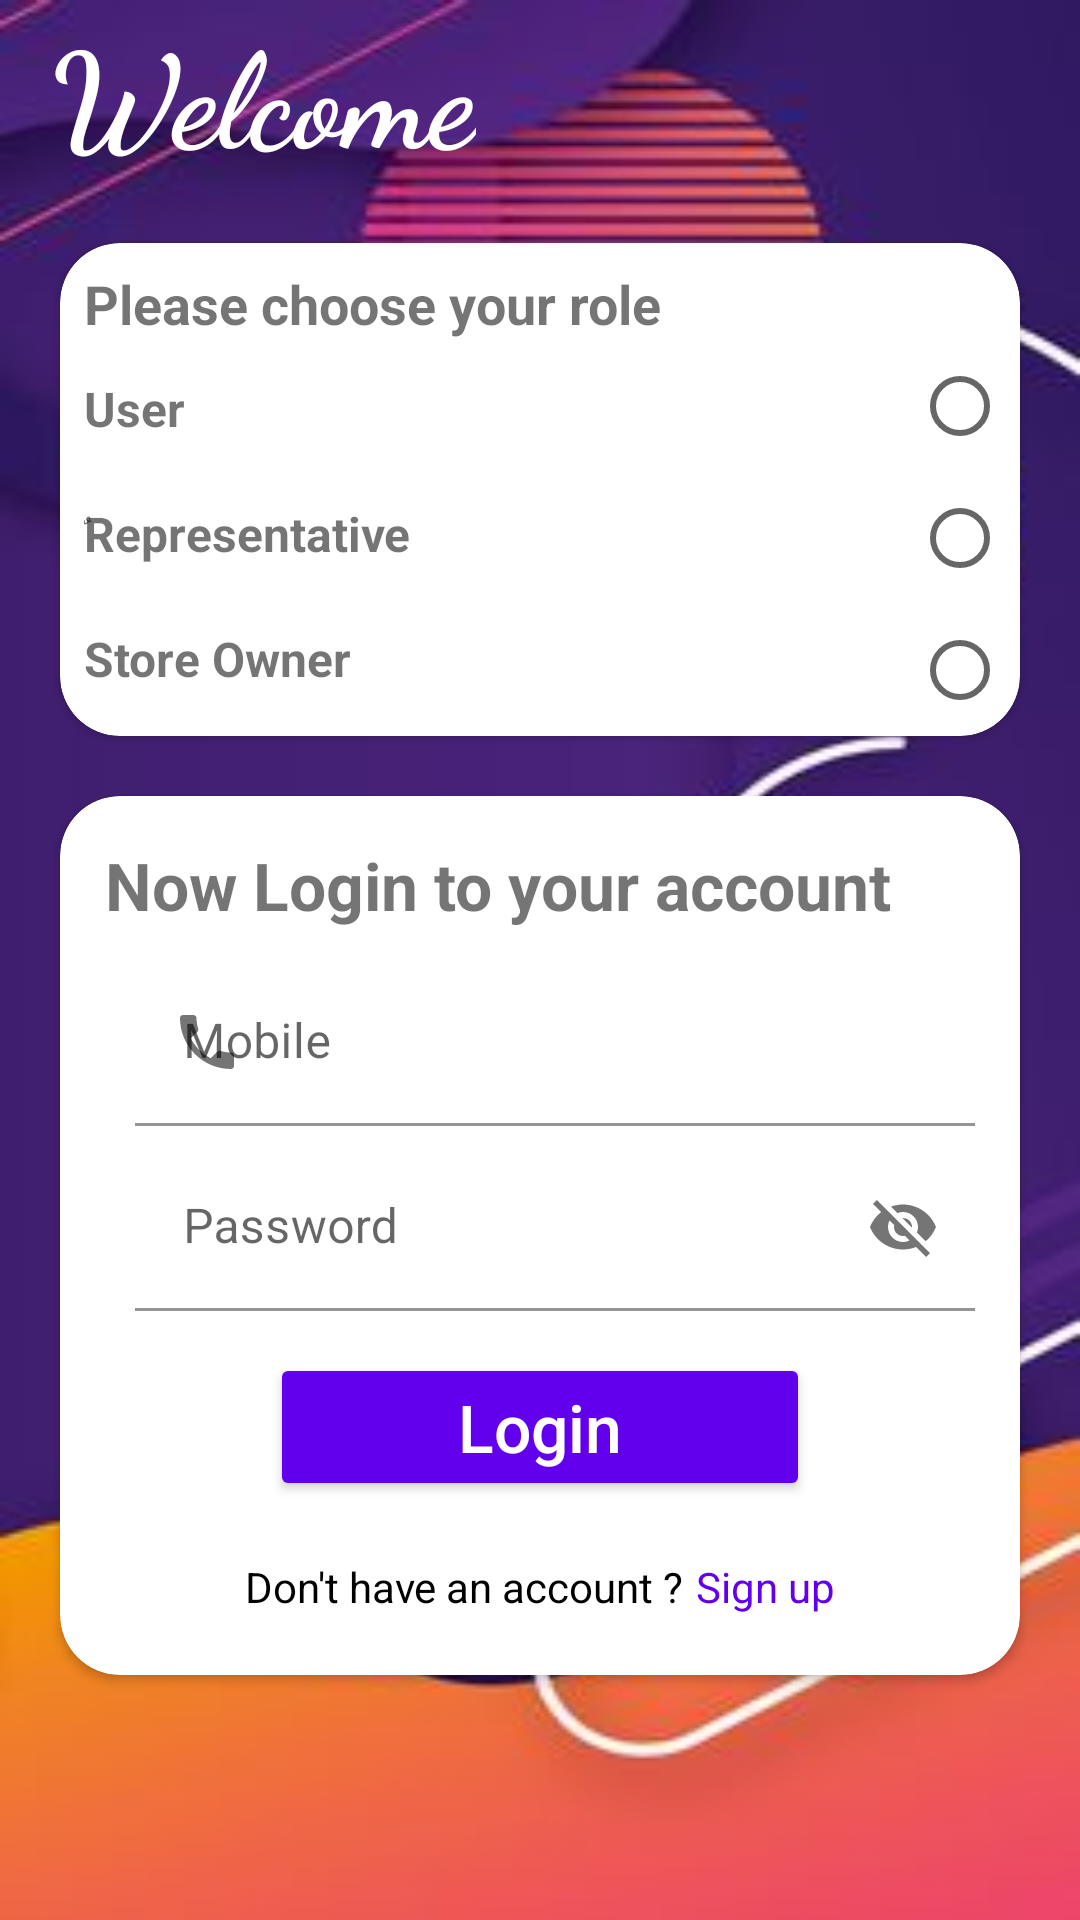

Write the Android layout XML for this screen, with the resource values it uses.
<!-- AndroidManifest.xml: application theme Theme.MbnTask -->
<!-- res/layout/login_fragment.xml -->
<?xml version="1.0" encoding="utf-8"?>
<androidx.constraintlayout.widget.ConstraintLayout xmlns:android="http://schemas.android.com/apk/res/android"
    xmlns:app="http://schemas.android.com/apk/res-auto"
    xmlns:tools="http://schemas.android.com/tools"
    android:layout_width="match_parent"
    android:layout_height="match_parent"
    android:background="@drawable/one"
    tools:context=".ui.auth.login.LoginFragment">

    <TextView
        android:id="@+id/tv1"
        android:layout_width="wrap_content"
        android:layout_height="wrap_content"
        android:layout_marginStart="17dp"
        android:fontFamily="cursive"
        android:text="@string/welcome"
        android:textColor="@color/white"
        android:textSize="44sp"
        android:textStyle="bold"
        app:layout_constraintStart_toStartOf="parent"
        app:layout_constraintTop_toTopOf="parent" />

    <androidx.cardview.widget.CardView
        android:id="@+id/role"
        android:layout_width="match_parent"
        android:layout_height="wrap_content"
        android:layout_margin="20dp"
        app:cardCornerRadius="20dp"
        app:layout_constraintEnd_toEndOf="parent"
        app:layout_constraintTop_toBottomOf="@id/tv1">

        <androidx.constraintlayout.widget.ConstraintLayout
            android:layout_width="match_parent"
            android:layout_height="match_parent"
            android:paddingBottom="4dp">

            <TextView
                android:id="@+id/tvLogin"
                android:layout_width="wrap_content"
                android:layout_height="wrap_content"
                android:layout_marginStart="8dp"
                android:layout_marginTop="8dp"
                android:text="@string/please_choose_your_role"
                android:textSize="18sp"
                android:textStyle="bold"
                app:layout_constraintStart_toStartOf="parent"
                app:layout_constraintTop_toTopOf="parent" />

            <TextView
                android:id="@+id/tvNormalUser"
                android:layout_width="wrap_content"
                android:layout_height="wrap_content"
                android:layout_marginStart="8dp"
                android:layout_marginTop="12dp"
                android:text="@string/user"
                android:textSize="16sp"
                android:textStyle="bold"
                app:layout_constraintStart_toStartOf="parent"
                app:layout_constraintTop_toBottomOf="@id/tvLogin" />

            <RadioGroup
                android:id="@+id/roleGroup"
                android:layout_width="match_parent"
                android:layout_height="wrap_content"
                android:layout_marginTop="4dp"
                android:gravity="end"
                app:layout_constraintStart_toStartOf="parent"
                app:layout_constraintTop_toBottomOf="@id/tvLogin">

                <RadioButton
                    android:id="@+id/btnUser"
                    android:layout_width="36dp"
                    android:layout_height="36dp"
                    app:layout_constraintEnd_toEndOf="parent" />


                <RadioButton
                    android:id="@+id/btnRep"
                    android:layout_width="36dp"
                    android:layout_height="36dp"
                    android:layout_marginTop="8dp" />

                <RadioButton
                    android:id="@+id/btnOwner"
                    android:layout_width="36dp"
                    android:layout_height="36dp"
                    android:layout_marginTop="8dp" />
            </RadioGroup>

            <TextView
                android:id="@+id/tvRep"
                android:layout_width="wrap_content"
                android:layout_height="wrap_content"
                android:layout_marginStart="8dp"
                android:layout_marginTop="20dp"
                android:text="@string/representative"
                android:textSize="16sp"
                android:textStyle="bold"
                app:layout_constraintStart_toStartOf="parent"
                app:layout_constraintTop_toBottomOf="@id/tvNormalUser" />

            <TextView
                android:id="@+id/tvOwner"
                android:layout_width="wrap_content"
                android:layout_height="wrap_content"
                android:layout_marginStart="8dp"
                android:layout_marginTop="20dp"
                android:text="@string/store_owner"
                android:textSize="16sp"
                android:textStyle="bold"
                app:layout_constraintStart_toStartOf="parent"
                app:layout_constraintTop_toBottomOf="@id/tvRep" />

        </androidx.constraintlayout.widget.ConstraintLayout>
    </androidx.cardview.widget.CardView>

    <androidx.cardview.widget.CardView
        android:layout_width="match_parent"
        android:layout_height="wrap_content"
        android:layout_margin="20dp"
        android:layout_marginStart="15dp"
        android:background="@color/white"
        app:cardCornerRadius="20dp"
        app:layout_constraintTop_toBottomOf="@id/role">

        <LinearLayout
            android:id="@+id/login"
            android:layout_width="match_parent"
            android:layout_height="match_parent"
            android:gravity="center"
            android:orientation="vertical"
            android:padding="15dp">

            <TextView
                android:layout_width="match_parent"
                android:layout_height="wrap_content"
                android:layout_gravity="start"
                android:text="Now Login to your account"
                android:textAllCaps="false"
                android:textSize="22sp"
                android:textStyle="bold" />

            <com.google.android.material.textfield.TextInputLayout
                android:id="@+id/textInputPhone"
                android:layout_width="match_parent"
                android:layout_height="wrap_content"
                android:layout_marginTop="10dp"
                android:backgroundTint="@color/black"
                android:hint="@string/mobile"
                android:inputType="textEmailAddress"
                android:paddingLeft="10dp"
                app:startIconDrawable="@drawable/ic_phone">

                <EditText
                    android:id="@+id/edtPhone"
                    android:layout_width="match_parent"
                    android:layout_height="wrap_content"
                    android:background="@color/white" />

            </com.google.android.material.textfield.TextInputLayout>

            <com.google.android.material.textfield.TextInputLayout
                android:id="@+id/textInputPassword"
                android:layout_width="match_parent"
                android:layout_height="wrap_content"
                android:layout_marginTop="6dp"

                android:hint="@string/password"
                android:inputType="textPassword"
                android:paddingLeft="10dp"
                app:passwordToggleEnabled="true"
                app:startIconDrawable="@drawable/ic_lock">

                <EditText
                    android:id="@+id/edtPassword"
                    android:layout_width="match_parent"
                    android:layout_height="wrap_content"
                    android:background="@color/white" />

            </com.google.android.material.textfield.TextInputLayout>


            <Button
                android:id="@+id/btnLogin"
                android:layout_width="180dp"
                android:layout_height="match_parent"
                android:layout_gravity="center"
                android:layout_marginTop="14dp"
                android:backgroundTint="@color/purple_500"
                android:gravity="center"
                android:padding="10dp"
                android:text="@string/login"
                android:textAllCaps="false"
                android:textColor="@android:color/white"
                android:textSize="22sp"
                app:layout_constraintStart_toStartOf="parent"
                app:layout_constraintTop_toTopOf="parent" />

            <LinearLayout
                android:layout_width="match_parent"
                android:layout_height="wrap_content"
                android:layout_marginTop="10dp"
                android:gravity="center"
                android:orientation="horizontal">

                <TextView
                    android:layout_width="wrap_content"
                    android:layout_height="wrap_content"
                    android:layout_marginTop="8dp"
                    android:layout_marginBottom="6dp"
                    android:text="@string/don_t_have_an_account"
                    android:textColor="@color/black" />

                <TextView
                    android:id="@+id/btnSign"
                    android:layout_width="wrap_content"
                    android:layout_height="wrap_content"
                    android:layout_marginStart="4dp"
                    android:layout_marginLeft="4dp"
                    android:layout_marginTop="8dp"
                    android:layout_marginBottom="6dp"
                    android:text="@string/sign_up"
                    android:textColor="@color/purple_500" />

            </LinearLayout>


        </LinearLayout>

    </androidx.cardview.widget.CardView>

</androidx.constraintlayout.widget.ConstraintLayout>
<!-- resources referenced by this layout -->
<resources>
  <!-- drawable ic_phone (drawable) -->
  <vector android:height="24dp" android:tint="#A9A6A6"
      android:viewportHeight="24" android:viewportWidth="24"
      android:width="24dp" xmlns:android="http://schemas.android.com/apk/res/android">
      <path android:fillColor="@android:color/white" android:pathData="M6.62,10.79c1.44,2.83 3.76,5.14 6.59,6.59l2.2,-2.2c0.27,-0.27 0.67,-0.36 1.02,-0.24 1.12,0.37 2.33,0.57 3.57,0.57 0.55,0 1,0.45 1,1V20c0,0.55 -0.45,1 -1,1 -9.39,0 -17,-7.61 -17,-17 0,-0.55 0.45,-1 1,-1h3.5c0.55,0 1,0.45 1,1 0,1.25 0.2,2.45 0.57,3.57 0.11,0.35 0.03,0.74 -0.25,1.02l-2.2,2.2z"/>
  </vector>
  <!-- drawable one: jpg bitmap (drawable, 13252 bytes) -->
  <string name="don_t_have_an_account">Don\'t have an account ?</string>
  <string name="login">Login</string>
  <string name="mobile">Mobile</string>
  <string name="password">Password</string>
  <string name="please_choose_your_role">Please choose your role</string>
  <string name="representative">ٌRepresentative</string>
  <string name="sign_up">Sign up</string>
  <string name="store_owner">Store Owner</string>
  <string name="user">User</string>
  <string name="welcome">Welcome</string>
  <style name="Theme.MbnTask" parent="Theme.MaterialComponents.Light.NoActionBar">
          
          <item name="colorPrimary">@color/purple_500</item>
          <item name="colorPrimaryVariant">@color/purple_700</item>
          <item name="colorOnPrimary">@color/white</item>
          
          <item name="colorSecondary">@color/purple_500</item>
          <item name="colorSecondaryVariant">@color/teal_700</item>
          <item name="colorOnSecondary">@color/black</item>
          
          <item name="android:statusBarColor" tools:targetApi="l">?attr/colorPrimaryVariant</item>
          
      </style>
  <!-- not gathered from this repository: default colours our renderer supplied (Android Studio template values) -->
  <color name="purple_500">#FF6200EE</color>
  <color name="purple_700">#FF3700B3</color>
  <color name="teal_700">#FF018786</color>
  <color name="black">#FF000000</color>
  <color name="white">#FFFFFFFF</color>
</resources>
